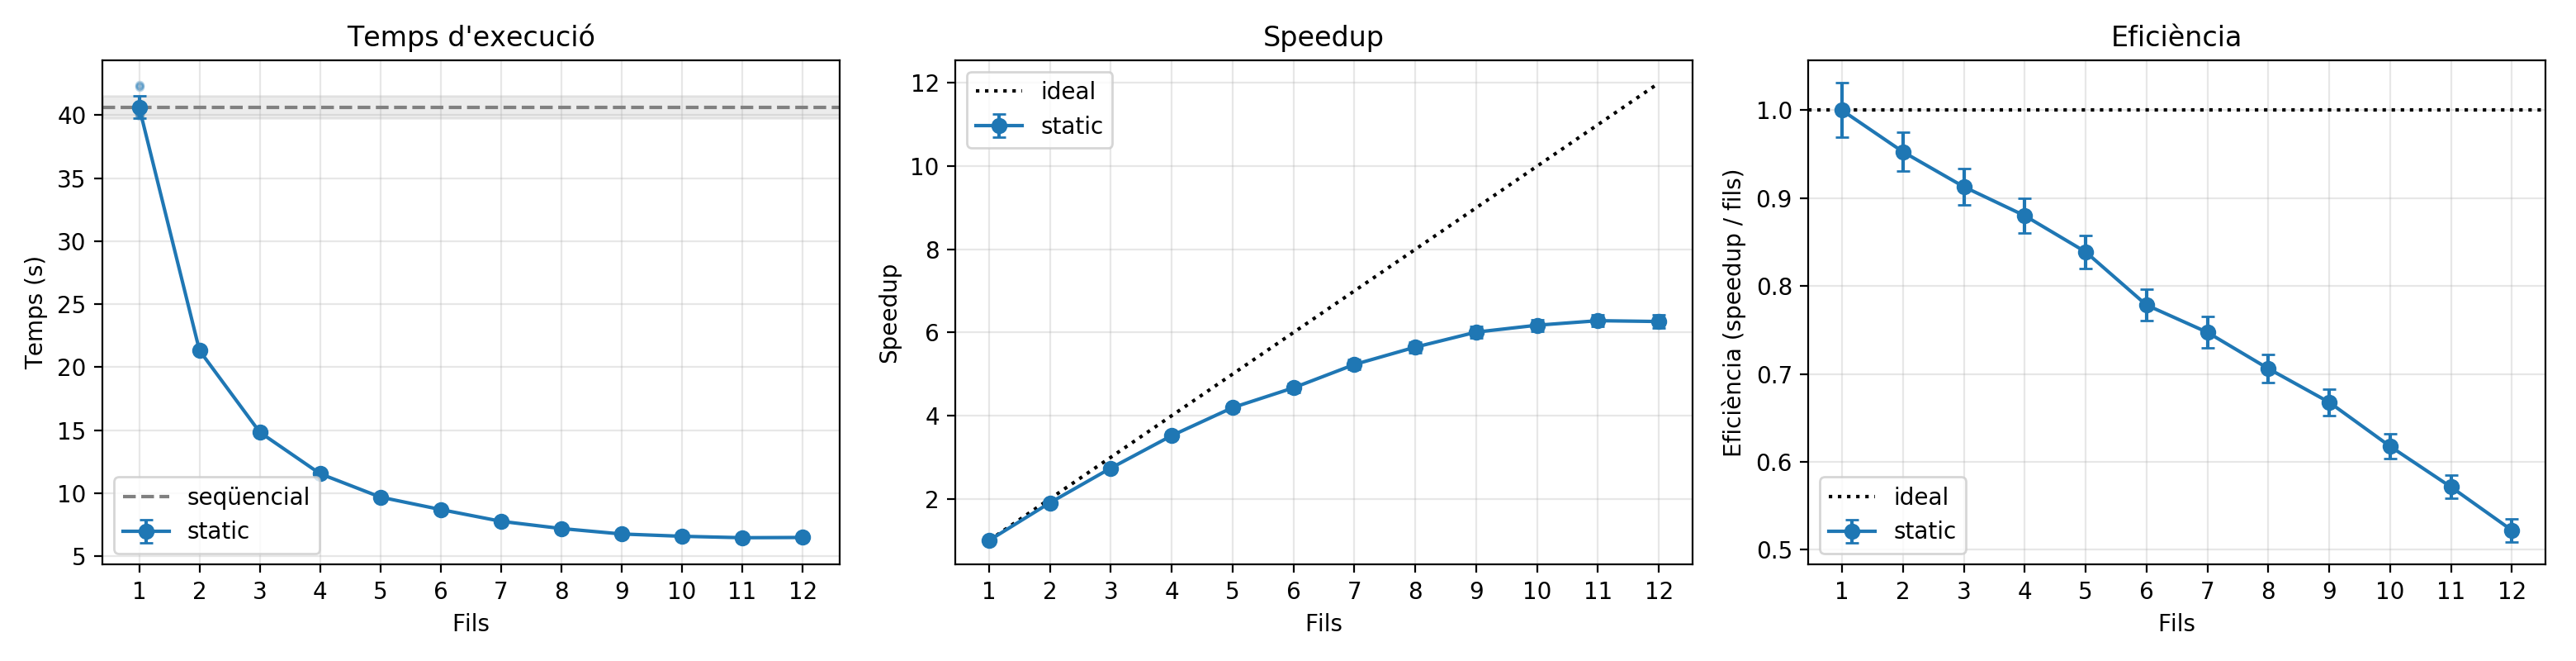

The table this chart was drawn from, first rows:
label, threads, n, mean_s, std_s, median_s, speedup, speedup_err, efficiency
static, 1, 10, 40.63, 0.8916, 40.28, 1.0, 0.03103, 1.0
static, 2, 10, 21.33, 0.1427, 21.27, 1.905, 0.04371, 0.9527
static, 3, 10, 14.84, 0.06654, 14.81, 2.739, 0.06134, 0.913
static, 4, 10, 11.54, 0.0717, 11.54, 3.52, 0.08028, 0.8801
static, 5, 10, 9.688, 0.05331, 9.69, 4.194, 0.09488, 0.8389
static, 6, 10, 8.701, 0.0469, 8.682, 4.67, 0.1055, 0.7784
static, 7, 10, 7.768, 0.06905, 7.766, 5.231, 0.1238, 0.7473
static, 8, 10, 7.194, 0.04283, 7.201, 5.649, 0.1284, 0.7061
static, 9, 10, 6.762, 0.03276, 6.763, 6.01, 0.135, 0.6677
static, 10, 10, 6.58, 0.03176, 6.58, 6.176, 0.1388, 0.6176
static, 11, 10, 6.466, 0.04623, 6.468, 6.285, 0.145, 0.5713
static, 12, 10, 6.486, 0.0765, 6.485, 6.265, 0.1561, 0.5221
